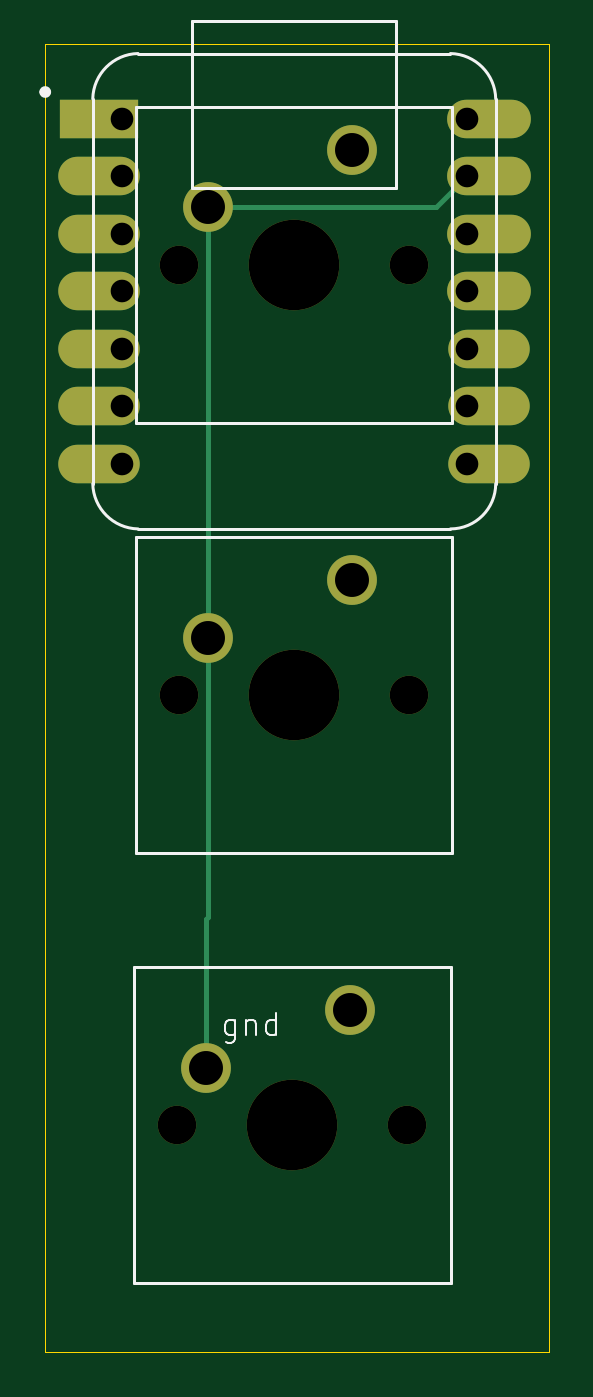
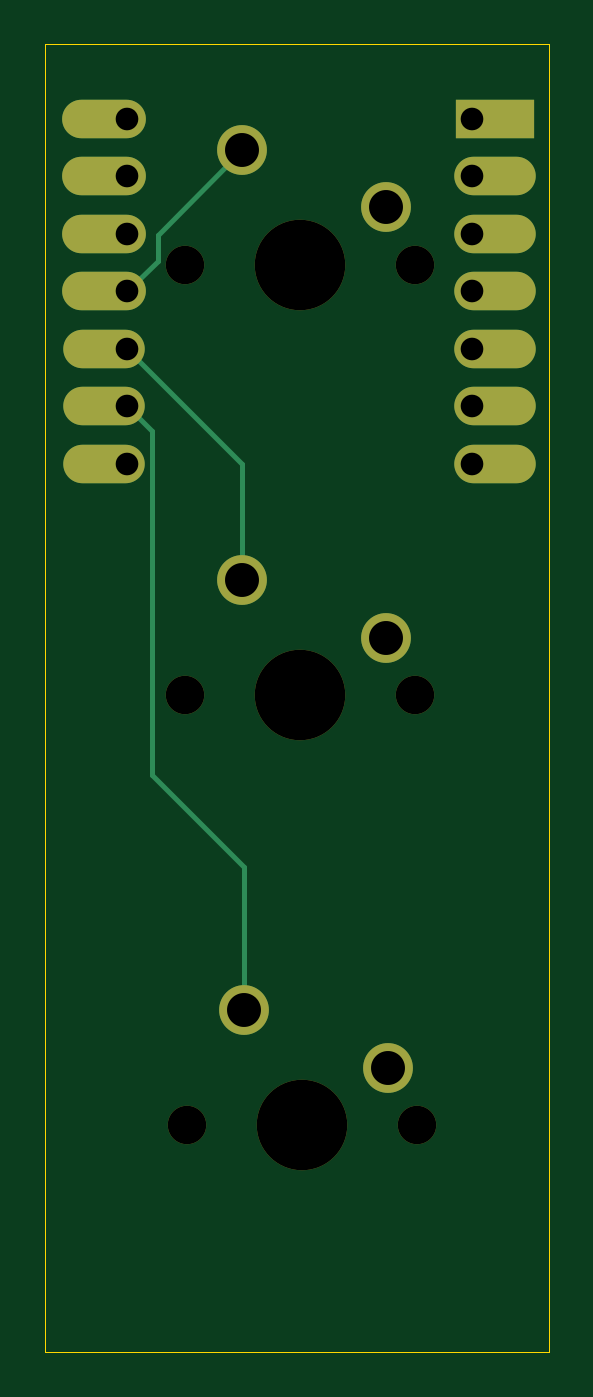
Circuit board: 11 layer files. Board 22.2 x 57.8 mm.
- bottom_copper: schematic+pcb_files-B_Cu.gbr (3068 bytes)
- bottom_mask: schematic+pcb_files-B_Mask.gbr (1481 bytes)
- paste: schematic+pcb_files-B_Paste.gbr (464 bytes)
- bottom_silk: schematic+pcb_files-B_Silkscreen.gbr (465 bytes)
- outline: schematic+pcb_files-Edge_Cuts.gbr (621 bytes)
- top_copper: schematic+pcb_files-F_Cu.gbr (2833 bytes)
- top_mask: schematic+pcb_files-F_Mask.gbr (1481 bytes)
- paste: schematic+pcb_files-F_Paste.gbr (464 bytes)
- top_silk: schematic+pcb_files-F_Silkscreen.gbr (4263 bytes)
- drill: schematic+pcb_files-NPTH.drl (518 bytes)
- drill: schematic+pcb_files-PTH.drl (692 bytes)

=== bottom_copper: schematic+pcb_files-B_Cu.gbr ===
%TF.GenerationSoftware,KiCad,Pcbnew,10.0.5*%
%TF.CreationDate,2026-08-24T18:41:24+03:00*%
%TF.ProjectId,schematic+pcb_files,73636865-6d61-4746-9963-2b7063625f66,rev?*%
%TF.SameCoordinates,Original*%
%TF.FileFunction,Copper,L2,Bot*%
%TF.FilePolarity,Positive*%
%FSLAX46Y46*%
G04 Gerber Fmt 4.6, Leading zero omitted, Abs format (unit mm)*
G04 Created by KiCad (PCBNEW 10.0.5) date 2026-08-24 18:41:24*
%MOMM*%
%LPD*%
G01*
G04 APERTURE LIST*
%TA.AperFunction,ComponentPad*%
%ADD10C,2.200000*%
%TD*%
%TA.AperFunction,ComponentPad*%
%ADD11R,3.500000X1.700000*%
%TD*%
%TA.AperFunction,ComponentPad*%
%ADD12O,3.600000X1.700000*%
%TD*%
%TA.AperFunction,ComponentPad*%
%ADD13O,3.700000X1.700000*%
%TD*%
%TA.AperFunction,Conductor*%
%ADD14C,0.200000*%
%TD*%
G04 APERTURE END LIST*
D10*
%TO.P,SW1,1,1_1*%
%TO.N,Net-(U1-PA6_A10_D10_MOSI)*%
X126790000Y-46920000D03*
%TO.P,SW1,2,2_2*%
%TO.N,GND*%
X120440000Y-49460000D03*
%TD*%
%TO.P,SW2,1,1_1*%
%TO.N,Net-(U1-PA5_A9_D9_MISO)*%
X126790000Y-65920000D03*
%TO.P,SW2,2,2_2*%
%TO.N,GND*%
X120440000Y-68460000D03*
%TD*%
D11*
%TO.P,U1,1,PA02_A0_D0_1*%
%TO.N,unconnected-(U1-PA02_A0_D0-Pad1)*%
X115625000Y-45540000D03*
D12*
%TO.P,U1,2,PA4_A1_D1_2*%
%TO.N,unconnected-(U1-PA4_A1_D1-Pad2)*%
X115625000Y-48080000D03*
%TO.P,U1,3,PA10_A2_D2_3*%
%TO.N,unconnected-(U1-PA10_A2_D2-Pad3)*%
X115625000Y-50620000D03*
%TO.P,U1,4,PA11_A3_D3_4*%
%TO.N,unconnected-(U1-PA11_A3_D3-Pad4)*%
X115625000Y-53160000D03*
%TO.P,U1,5,PA8_A4_D4_SDA_5*%
%TO.N,unconnected-(U1-PA8_A4_D4_SDA-Pad5)*%
X115625000Y-55700000D03*
%TO.P,U1,6,PA9_A5_D5_SCL_6*%
%TO.N,unconnected-(U1-PA9_A5_D5_SCL-Pad6)*%
X115625000Y-58240000D03*
%TO.P,U1,7,PB08_A6_D6_TX_7*%
%TO.N,unconnected-(U1-PB08_A6_D6_TX-Pad7)*%
X115625000Y-60780000D03*
%TO.P,U1,8,PB09_A7_D7_RX_8*%
%TO.N,unconnected-(U1-PB09_A7_D7_RX-Pad8)*%
X132875000Y-60780000D03*
%TO.P,U1,9,PA7_A8_D8_SCK_9*%
%TO.N,Net-(U1-PA7_A8_D8_SCK)*%
X132875000Y-58240000D03*
%TO.P,U1,10,PA5_A9_D9_MISO_10*%
%TO.N,Net-(U1-PA5_A9_D9_MISO)*%
X132875000Y-55700000D03*
D13*
%TO.P,U1,11,PA6_A10_D10_MOSI_11*%
%TO.N,Net-(U1-PA6_A10_D10_MOSI)*%
X132875000Y-53160000D03*
%TO.P,U1,12,3V3_12*%
%TO.N,unconnected-(U1-3V3-Pad12)*%
X132875000Y-50620000D03*
%TO.P,U1,13,GND_13*%
%TO.N,GND*%
X132875000Y-48080000D03*
%TO.P,U1,14,5V_14*%
%TO.N,unconnected-(U1-5V-Pad14)*%
X132875000Y-45540000D03*
%TD*%
D10*
%TO.P,SW3,1,1_1*%
%TO.N,Net-(U1-PA7_A8_D8_SCK)*%
X126710000Y-84920000D03*
%TO.P,SW3,2,2_2*%
%TO.N,GND*%
X120360000Y-87460000D03*
%TD*%
%TO.N,Net-(U1-PA6_A10_D10_MOSI)*%
D14*
X131870000Y-53160000D02*
X131875000Y-53160000D01*
X130530000Y-51815000D02*
X131875000Y-53160000D01*
X130530000Y-50660000D02*
X130530000Y-51815000D01*
X126790000Y-46920000D02*
X130530000Y-50660000D01*
%TO.N,Net-(U1-PA5_A9_D9_MISO)*%
X126790000Y-60785000D02*
X126790000Y-65420000D01*
X131875000Y-55700000D02*
X126790000Y-60785000D01*
%TO.N,Net-(U1-PA7_A8_D8_SCK)*%
X126710000Y-78590000D02*
X126710000Y-84420000D01*
X130775000Y-74525000D02*
X126710000Y-78590000D01*
X131875000Y-58240000D02*
X130775000Y-59340000D01*
X130775000Y-59340000D02*
X130775000Y-74525000D01*
%TD*%
M02*

=== bottom_mask: schematic+pcb_files-B_Mask.gbr ===
%TF.GenerationSoftware,KiCad,Pcbnew,10.0.5*%
%TF.CreationDate,2026-08-24T18:41:24+03:00*%
%TF.ProjectId,schematic+pcb_files,73636865-6d61-4746-9963-2b7063625f66,rev?*%
%TF.SameCoordinates,Original*%
%TF.FileFunction,Soldermask,Bot*%
%TF.FilePolarity,Negative*%
%FSLAX46Y46*%
G04 Gerber Fmt 4.6, Leading zero omitted, Abs format (unit mm)*
G04 Created by KiCad (PCBNEW 10.0.5) date 2026-08-24 18:41:24*
%MOMM*%
%LPD*%
G01*
G04 APERTURE LIST*
%ADD10C,1.700000*%
%ADD11C,4.000000*%
%ADD12C,2.200000*%
%ADD13R,3.500000X1.700000*%
%ADD14O,3.600000X1.700000*%
%ADD15O,3.700000X1.700000*%
G04 APERTURE END LIST*
D10*
%TO.C,SW1*%
X119170000Y-52000000D03*
D11*
X124250000Y-52000000D03*
D10*
X129330000Y-52000000D03*
D12*
X126790000Y-46920000D03*
X120440000Y-49460000D03*
%TD*%
D10*
%TO.C,SW2*%
X119170000Y-71000000D03*
D11*
X124250000Y-71000000D03*
D10*
X129330000Y-71000000D03*
D12*
X126790000Y-65920000D03*
X120440000Y-68460000D03*
%TD*%
D13*
%TO.C,U1*%
X115625000Y-45540000D03*
D14*
X115625000Y-48080000D03*
X115625000Y-50620000D03*
X115625000Y-53160000D03*
X115625000Y-55700000D03*
X115625000Y-58240000D03*
X115625000Y-60780000D03*
X132875000Y-60780000D03*
X132875000Y-58240000D03*
X132875000Y-55700000D03*
D15*
X132875000Y-53160000D03*
X132875000Y-50620000D03*
X132875000Y-48080000D03*
X132875000Y-45540000D03*
%TD*%
D10*
%TO.C,SW3*%
X119090000Y-90000000D03*
D11*
X124170000Y-90000000D03*
D10*
X129250000Y-90000000D03*
D12*
X126710000Y-84920000D03*
X120360000Y-87460000D03*
%TD*%
M02*

=== paste: schematic+pcb_files-B_Paste.gbr ===
%TF.GenerationSoftware,KiCad,Pcbnew,10.0.5*%
%TF.CreationDate,2026-08-24T18:41:24+03:00*%
%TF.ProjectId,schematic+pcb_files,73636865-6d61-4746-9963-2b7063625f66,rev?*%
%TF.SameCoordinates,Original*%
%TF.FileFunction,Paste,Bot*%
%TF.FilePolarity,Positive*%
%FSLAX46Y46*%
G04 Gerber Fmt 4.6, Leading zero omitted, Abs format (unit mm)*
G04 Created by KiCad (PCBNEW 10.0.5) date 2026-08-24 18:41:24*
%MOMM*%
%LPD*%
G01*
G04 APERTURE LIST*
G04 APERTURE END LIST*
M02*

=== bottom_silk: schematic+pcb_files-B_Silkscreen.gbr ===
%TF.GenerationSoftware,KiCad,Pcbnew,10.0.5*%
%TF.CreationDate,2026-08-24T18:41:24+03:00*%
%TF.ProjectId,schematic+pcb_files,73636865-6d61-4746-9963-2b7063625f66,rev?*%
%TF.SameCoordinates,Original*%
%TF.FileFunction,Legend,Bot*%
%TF.FilePolarity,Positive*%
%FSLAX46Y46*%
G04 Gerber Fmt 4.6, Leading zero omitted, Abs format (unit mm)*
G04 Created by KiCad (PCBNEW 10.0.5) date 2026-08-24 18:41:24*
%MOMM*%
%LPD*%
G01*
G04 APERTURE LIST*
G04 APERTURE END LIST*
M02*

=== outline: schematic+pcb_files-Edge_Cuts.gbr ===
%TF.GenerationSoftware,KiCad,Pcbnew,10.0.5*%
%TF.CreationDate,2026-08-24T18:41:24+03:00*%
%TF.ProjectId,schematic+pcb_files,73636865-6d61-4746-9963-2b7063625f66,rev?*%
%TF.SameCoordinates,Original*%
%TF.FileFunction,Profile,NP*%
%FSLAX46Y46*%
G04 Gerber Fmt 4.6, Leading zero omitted, Abs format (unit mm)*
G04 Created by KiCad (PCBNEW 10.0.5) date 2026-08-24 18:41:24*
%MOMM*%
%LPD*%
G01*
G04 APERTURE LIST*
%TA.AperFunction,Profile*%
%ADD10C,0.050000*%
%TD*%
G04 APERTURE END LIST*
D10*
X113250000Y-42250000D02*
X135500000Y-42250000D01*
X135500000Y-100000000D01*
X113250000Y-100000000D01*
X113250000Y-42250000D01*
M02*

=== top_copper: schematic+pcb_files-F_Cu.gbr ===
%TF.GenerationSoftware,KiCad,Pcbnew,10.0.5*%
%TF.CreationDate,2026-08-24T18:41:24+03:00*%
%TF.ProjectId,schematic+pcb_files,73636865-6d61-4746-9963-2b7063625f66,rev?*%
%TF.SameCoordinates,Original*%
%TF.FileFunction,Copper,L1,Top*%
%TF.FilePolarity,Positive*%
%FSLAX46Y46*%
G04 Gerber Fmt 4.6, Leading zero omitted, Abs format (unit mm)*
G04 Created by KiCad (PCBNEW 10.0.5) date 2026-08-24 18:41:24*
%MOMM*%
%LPD*%
G01*
G04 APERTURE LIST*
%TA.AperFunction,ComponentPad*%
%ADD10C,2.200000*%
%TD*%
%TA.AperFunction,ComponentPad*%
%ADD11R,3.500000X1.700000*%
%TD*%
%TA.AperFunction,ComponentPad*%
%ADD12O,3.600000X1.700000*%
%TD*%
%TA.AperFunction,ComponentPad*%
%ADD13O,3.700000X1.700000*%
%TD*%
%TA.AperFunction,Conductor*%
%ADD14C,0.200000*%
%TD*%
G04 APERTURE END LIST*
D10*
%TO.P,SW1,1,1_1*%
%TO.N,Net-(U1-PA6_A10_D10_MOSI)*%
X126790000Y-46920000D03*
%TO.P,SW1,2,2_2*%
%TO.N,GND*%
X120440000Y-49460000D03*
%TD*%
%TO.P,SW2,1,1_1*%
%TO.N,Net-(U1-PA5_A9_D9_MISO)*%
X126790000Y-65920000D03*
%TO.P,SW2,2,2_2*%
%TO.N,GND*%
X120440000Y-68460000D03*
%TD*%
D11*
%TO.P,U1,1,PA02_A0_D0_1*%
%TO.N,unconnected-(U1-PA02_A0_D0-Pad1)*%
X115625000Y-45540000D03*
D12*
%TO.P,U1,2,PA4_A1_D1_2*%
%TO.N,unconnected-(U1-PA4_A1_D1-Pad2)*%
X115625000Y-48080000D03*
%TO.P,U1,3,PA10_A2_D2_3*%
%TO.N,unconnected-(U1-PA10_A2_D2-Pad3)*%
X115625000Y-50620000D03*
%TO.P,U1,4,PA11_A3_D3_4*%
%TO.N,unconnected-(U1-PA11_A3_D3-Pad4)*%
X115625000Y-53160000D03*
%TO.P,U1,5,PA8_A4_D4_SDA_5*%
%TO.N,unconnected-(U1-PA8_A4_D4_SDA-Pad5)*%
X115625000Y-55700000D03*
%TO.P,U1,6,PA9_A5_D5_SCL_6*%
%TO.N,unconnected-(U1-PA9_A5_D5_SCL-Pad6)*%
X115625000Y-58240000D03*
%TO.P,U1,7,PB08_A6_D6_TX_7*%
%TO.N,unconnected-(U1-PB08_A6_D6_TX-Pad7)*%
X115625000Y-60780000D03*
%TO.P,U1,8,PB09_A7_D7_RX_8*%
%TO.N,unconnected-(U1-PB09_A7_D7_RX-Pad8)*%
X132875000Y-60780000D03*
%TO.P,U1,9,PA7_A8_D8_SCK_9*%
%TO.N,Net-(U1-PA7_A8_D8_SCK)*%
X132875000Y-58240000D03*
%TO.P,U1,10,PA5_A9_D9_MISO_10*%
%TO.N,Net-(U1-PA5_A9_D9_MISO)*%
X132875000Y-55700000D03*
D13*
%TO.P,U1,11,PA6_A10_D10_MOSI_11*%
%TO.N,Net-(U1-PA6_A10_D10_MOSI)*%
X132875000Y-53160000D03*
%TO.P,U1,12,3V3_12*%
%TO.N,unconnected-(U1-3V3-Pad12)*%
X132875000Y-50620000D03*
%TO.P,U1,13,GND_13*%
%TO.N,GND*%
X132875000Y-48080000D03*
%TO.P,U1,14,5V_14*%
%TO.N,unconnected-(U1-5V-Pad14)*%
X132875000Y-45540000D03*
%TD*%
D10*
%TO.P,SW3,1,1_1*%
%TO.N,Net-(U1-PA7_A8_D8_SCK)*%
X126710000Y-84920000D03*
%TO.P,SW3,2,2_2*%
%TO.N,GND*%
X120360000Y-87460000D03*
%TD*%
%TO.N,GND*%
D14*
X120360000Y-80880000D02*
X120360000Y-86960000D01*
X120440000Y-50750000D02*
X120440000Y-49460000D01*
X120440000Y-50620000D02*
X120440000Y-50750000D01*
X131875000Y-48080000D02*
X130495000Y-49460000D01*
X130495000Y-49460000D02*
X120440000Y-49460000D01*
X120440000Y-50750000D02*
X120440000Y-80800000D01*
X120440000Y-80800000D02*
X120360000Y-80880000D01*
%TD*%
M02*

=== top_mask: schematic+pcb_files-F_Mask.gbr ===
%TF.GenerationSoftware,KiCad,Pcbnew,10.0.5*%
%TF.CreationDate,2026-08-24T18:41:24+03:00*%
%TF.ProjectId,schematic+pcb_files,73636865-6d61-4746-9963-2b7063625f66,rev?*%
%TF.SameCoordinates,Original*%
%TF.FileFunction,Soldermask,Top*%
%TF.FilePolarity,Negative*%
%FSLAX46Y46*%
G04 Gerber Fmt 4.6, Leading zero omitted, Abs format (unit mm)*
G04 Created by KiCad (PCBNEW 10.0.5) date 2026-08-24 18:41:24*
%MOMM*%
%LPD*%
G01*
G04 APERTURE LIST*
%ADD10C,1.700000*%
%ADD11C,4.000000*%
%ADD12C,2.200000*%
%ADD13R,3.500000X1.700000*%
%ADD14O,3.600000X1.700000*%
%ADD15O,3.700000X1.700000*%
G04 APERTURE END LIST*
D10*
%TO.C,SW1*%
X119170000Y-52000000D03*
D11*
X124250000Y-52000000D03*
D10*
X129330000Y-52000000D03*
D12*
X126790000Y-46920000D03*
X120440000Y-49460000D03*
%TD*%
D10*
%TO.C,SW2*%
X119170000Y-71000000D03*
D11*
X124250000Y-71000000D03*
D10*
X129330000Y-71000000D03*
D12*
X126790000Y-65920000D03*
X120440000Y-68460000D03*
%TD*%
D13*
%TO.C,U1*%
X115625000Y-45540000D03*
D14*
X115625000Y-48080000D03*
X115625000Y-50620000D03*
X115625000Y-53160000D03*
X115625000Y-55700000D03*
X115625000Y-58240000D03*
X115625000Y-60780000D03*
X132875000Y-60780000D03*
X132875000Y-58240000D03*
X132875000Y-55700000D03*
D15*
X132875000Y-53160000D03*
X132875000Y-50620000D03*
X132875000Y-48080000D03*
X132875000Y-45540000D03*
%TD*%
D10*
%TO.C,SW3*%
X119090000Y-90000000D03*
D11*
X124170000Y-90000000D03*
D10*
X129250000Y-90000000D03*
D12*
X126710000Y-84920000D03*
X120360000Y-87460000D03*
%TD*%
M02*

=== paste: schematic+pcb_files-F_Paste.gbr ===
%TF.GenerationSoftware,KiCad,Pcbnew,10.0.5*%
%TF.CreationDate,2026-08-24T18:41:24+03:00*%
%TF.ProjectId,schematic+pcb_files,73636865-6d61-4746-9963-2b7063625f66,rev?*%
%TF.SameCoordinates,Original*%
%TF.FileFunction,Paste,Top*%
%TF.FilePolarity,Positive*%
%FSLAX46Y46*%
G04 Gerber Fmt 4.6, Leading zero omitted, Abs format (unit mm)*
G04 Created by KiCad (PCBNEW 10.0.5) date 2026-08-24 18:41:24*
%MOMM*%
%LPD*%
G01*
G04 APERTURE LIST*
G04 APERTURE END LIST*
M02*

=== top_silk: schematic+pcb_files-F_Silkscreen.gbr ===
%TF.GenerationSoftware,KiCad,Pcbnew,10.0.5*%
%TF.CreationDate,2026-08-24T18:41:24+03:00*%
%TF.ProjectId,schematic+pcb_files,73636865-6d61-4746-9963-2b7063625f66,rev?*%
%TF.SameCoordinates,Original*%
%TF.FileFunction,Legend,Top*%
%TF.FilePolarity,Positive*%
%FSLAX46Y46*%
G04 Gerber Fmt 4.6, Leading zero omitted, Abs format (unit mm)*
G04 Created by KiCad (PCBNEW 10.0.5) date 2026-08-24 18:41:24*
%MOMM*%
%LPD*%
G01*
G04 APERTURE LIST*
%ADD10C,0.100000*%
%ADD11C,0.120000*%
%ADD12C,0.127000*%
%ADD13C,0.254000*%
%ADD14C,0.025400*%
G04 APERTURE END LIST*
D10*
X121652455Y-85365752D02*
X121652455Y-86175276D01*
X121652455Y-86175276D02*
X121604836Y-86270514D01*
X121604836Y-86270514D02*
X121557217Y-86318133D01*
X121557217Y-86318133D02*
X121461979Y-86365752D01*
X121461979Y-86365752D02*
X121319122Y-86365752D01*
X121319122Y-86365752D02*
X121223884Y-86318133D01*
X121652455Y-85984800D02*
X121557217Y-86032419D01*
X121557217Y-86032419D02*
X121366741Y-86032419D01*
X121366741Y-86032419D02*
X121271503Y-85984800D01*
X121271503Y-85984800D02*
X121223884Y-85937180D01*
X121223884Y-85937180D02*
X121176265Y-85841942D01*
X121176265Y-85841942D02*
X121176265Y-85556228D01*
X121176265Y-85556228D02*
X121223884Y-85460990D01*
X121223884Y-85460990D02*
X121271503Y-85413371D01*
X121271503Y-85413371D02*
X121366741Y-85365752D01*
X121366741Y-85365752D02*
X121557217Y-85365752D01*
X121557217Y-85365752D02*
X121652455Y-85413371D01*
X122128646Y-85365752D02*
X122128646Y-86032419D01*
X122128646Y-85460990D02*
X122176265Y-85413371D01*
X122176265Y-85413371D02*
X122271503Y-85365752D01*
X122271503Y-85365752D02*
X122414360Y-85365752D01*
X122414360Y-85365752D02*
X122509598Y-85413371D01*
X122509598Y-85413371D02*
X122557217Y-85508609D01*
X122557217Y-85508609D02*
X122557217Y-86032419D01*
X123461979Y-86032419D02*
X123461979Y-85032419D01*
X123461979Y-85984800D02*
X123366741Y-86032419D01*
X123366741Y-86032419D02*
X123176265Y-86032419D01*
X123176265Y-86032419D02*
X123081027Y-85984800D01*
X123081027Y-85984800D02*
X123033408Y-85937180D01*
X123033408Y-85937180D02*
X122985789Y-85841942D01*
X122985789Y-85841942D02*
X122985789Y-85556228D01*
X122985789Y-85556228D02*
X123033408Y-85460990D01*
X123033408Y-85460990D02*
X123081027Y-85413371D01*
X123081027Y-85413371D02*
X123176265Y-85365752D01*
X123176265Y-85365752D02*
X123366741Y-85365752D01*
X123366741Y-85365752D02*
X123461979Y-85413371D01*
%TO.C,SW1*%
D11*
X117265000Y-45015000D02*
X131235000Y-45015000D01*
X117265000Y-58985000D02*
X117265000Y-45015000D01*
X131235000Y-45015000D02*
X131235000Y-58985000D01*
X131235000Y-58985000D02*
X117265000Y-58985000D01*
%TO.C,SW2*%
X117265000Y-64015000D02*
X131235000Y-64015000D01*
X117265000Y-77985000D02*
X117265000Y-64015000D01*
X131235000Y-64015000D02*
X131235000Y-77985000D01*
X131235000Y-77985000D02*
X117265000Y-77985000D01*
%TO.C,U1*%
D12*
X115350000Y-44660000D02*
X115350000Y-61660000D01*
X117350000Y-63660000D02*
X131150000Y-63660000D01*
X119750000Y-41235970D02*
X128750000Y-41235970D01*
X119750000Y-48589270D02*
X119750000Y-41235970D01*
X128750000Y-41235970D02*
X128750000Y-48589270D01*
X128750000Y-48589270D02*
X119750000Y-48589270D01*
X131150000Y-42660910D02*
X117350000Y-42660910D01*
X133150000Y-61660000D02*
X133150000Y-44660000D01*
D11*
X115350000Y-44660000D02*
G75*
G02*
X117350000Y-42660000I2044612J-44612D01*
G01*
X117350000Y-63660000D02*
G75*
G02*
X115350000Y-61660000I44857J2044857D01*
G01*
X131150000Y-42660000D02*
G75*
G02*
X133150000Y-44660000I-44610J-2044610D01*
G01*
X133150000Y-61660000D02*
G75*
G02*
X131150000Y-63660000I-2000000J0D01*
G01*
D13*
X113377000Y-44360000D02*
G75*
G02*
X113123000Y-44360000I-127000J0D01*
G01*
X113123000Y-44360000D02*
G75*
G02*
X113377000Y-44360000I127000J0D01*
G01*
D14*
X115362285Y-44598295D02*
X115365333Y-44549527D01*
X115369397Y-44500506D01*
X115362285Y-44598295D01*
X133139492Y-61681574D02*
X133137713Y-61730850D01*
X133134665Y-61779618D01*
X133130601Y-61828639D01*
X133125268Y-61877407D01*
X133118664Y-61926175D01*
X133111044Y-61974690D01*
X133102153Y-62022950D01*
X133092248Y-62070955D01*
X133139492Y-61681574D01*
%TO.C,SW3*%
D11*
X117185000Y-83015000D02*
X131155000Y-83015000D01*
X117185000Y-96985000D02*
X117185000Y-83015000D01*
X131155000Y-83015000D02*
X131155000Y-96985000D01*
X131155000Y-96985000D02*
X117185000Y-96985000D01*
%TD*%
M02*

=== drill: schematic+pcb_files-NPTH.drl ===
M48
; DRILL file KiCad 10.0.5 date 2026-08-24T18:41:28
; FORMAT={-:-/ absolute / metric / decimal}
; #@! TF.CreationDate,2026-08-24T18:41:28+03:00
; #@! TF.GenerationSoftware,Kicad,Pcbnew,10.0.5
; #@! TF.FileFunction,NonPlated,1,2,NPTH
FMAT,2
METRIC
; #@! TA.AperFunction,NonPlated,NPTH,ComponentDrill
T1C1.700
; #@! TA.AperFunction,NonPlated,NPTH,ComponentDrill
T2C4.000
%
G90
G05
T1
X119.09Y-90.0
X119.17Y-52.0
X119.17Y-71.0
X129.25Y-90.0
X129.33Y-52.0
X129.33Y-71.0
T2
X124.17Y-90.0
X124.25Y-52.0
X124.25Y-71.0
M30

=== drill: schematic+pcb_files-PTH.drl ===
M48
; DRILL file KiCad 10.0.5 date 2026-08-24T18:41:28
; FORMAT={-:-/ absolute / metric / decimal}
; #@! TF.CreationDate,2026-08-24T18:41:28+03:00
; #@! TF.GenerationSoftware,Kicad,Pcbnew,10.0.5
; #@! TF.FileFunction,Plated,1,2,PTH
FMAT,2
METRIC
; #@! TA.AperFunction,Plated,PTH,ComponentDrill
T1C1.000
; #@! TA.AperFunction,Plated,PTH,ComponentDrill
T2C1.500
%
G90
G05
T1
X116.625Y-45.54
X116.625Y-48.08
X116.625Y-50.62
X116.625Y-53.16
X116.625Y-55.7
X116.625Y-58.24
X116.625Y-60.78
X131.875Y-45.54
X131.875Y-48.08
X131.875Y-50.62
X131.875Y-53.16
X131.875Y-55.7
X131.875Y-58.24
X131.875Y-60.78
T2
X120.36Y-87.46
X120.44Y-49.46
X120.44Y-68.46
X126.71Y-84.92
X126.79Y-46.92
X126.79Y-65.92
M30
